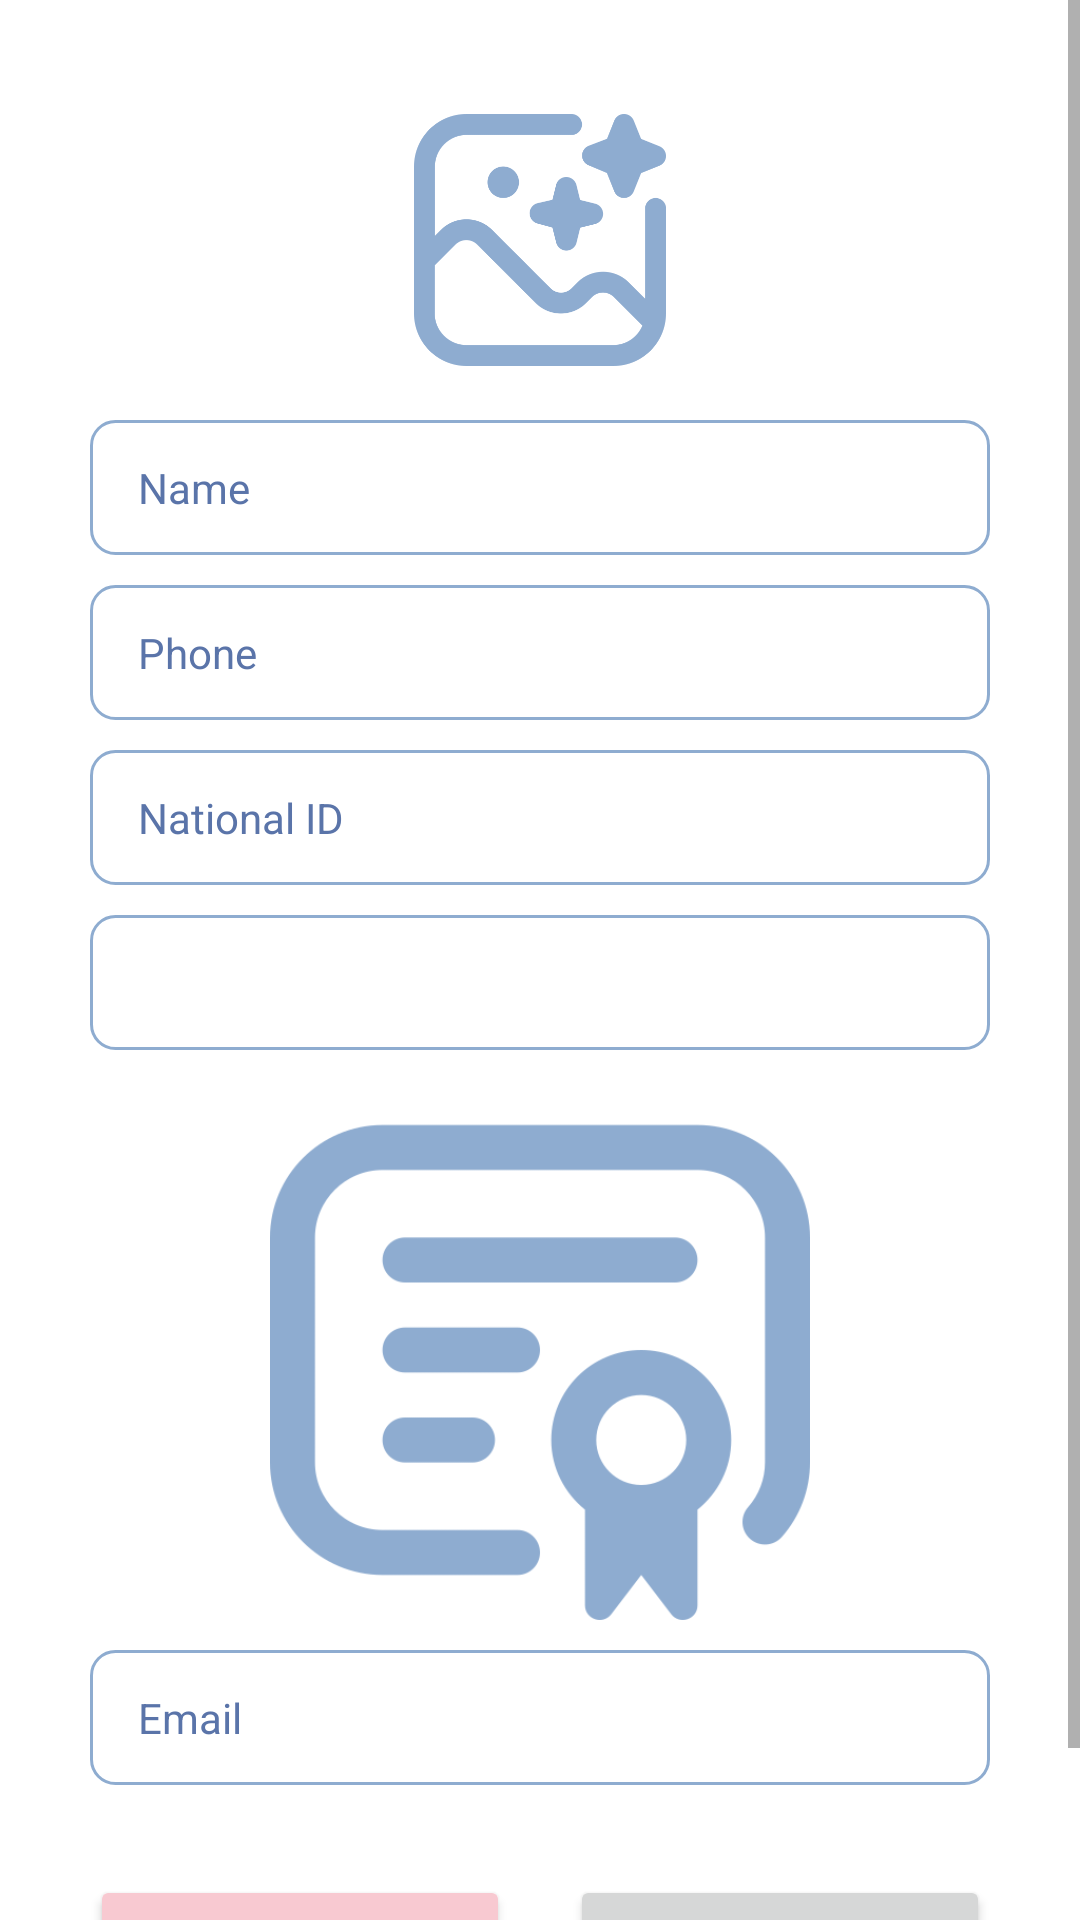

Layout XML and referenced resources for this Android screen:
<!-- AndroidManifest.xml: application theme Theme.DermaTech -->
<!-- res/layout/activity_medical_consultant_accept_or_reject.xml -->
<?xml version="1.0" encoding="utf-8"?>
<ScrollView xmlns:android="http://schemas.android.com/apk/res/android"
    xmlns:app="http://schemas.android.com/apk/res-auto"
    xmlns:tools="http://schemas.android.com/tools"
       android:layout_width="match_parent"
            android:gravity="center_vertical"
    android:layout_height="match_parent"
    tools:context=".admin.MedicalConsultantAcceptOrRejectActivity" >

    <LinearLayout
           android:layout_width="match_parent"
            android:gravity="center_vertical"
        android:layout_height="wrap_content"
        android:orientation="vertical">

        <ImageView
            android:id="@+id/consultantImage"
            android:layout_width="100dp"
            android:layout_height="100dp"
            android:layout_gravity="center"
            android:layout_marginTop="30dp"
            android:padding="8dp"
            app:srcCompat="@drawable/add_image" />

        <TextView
            android:id="@+id/name"
               android:layout_width="match_parent"
            android:gravity="center_vertical"
            android:layout_height="wrap_content"
            android:layout_marginLeft="30dp"
            android:layout_marginTop="10dp"
            android:layout_marginRight="30dp"
            android:background="@drawable/edit_text"
            android:ems="10"
            android:hint="Name"
            android:inputType="textEmailAddress"
            android:paddingLeft="16dp"
            android:paddingRight="16dp"
            android:textColorHint="#5A74A9" />

        <TextView
            android:id="@+id/phone"
               android:layout_width="match_parent"
            android:gravity="center_vertical"
            android:layout_height="wrap_content"
            android:layout_marginLeft="30dp"
            android:layout_marginTop="10dp"
            android:layout_marginRight="30dp"
            android:background="@drawable/edit_text"
            android:digits="1234567890"
            android:ems="10"
            android:hint="Phone"
            android:inputType="phone"
            android:maxLength="10"
            android:paddingLeft="16dp"
            android:paddingRight="16dp"
            android:textColorHint="#5A74A9" />

        <TextView
            android:id="@+id/national_id"
               android:layout_width="match_parent"
            android:gravity="center_vertical"
            android:layout_height="wrap_content"
            android:layout_marginLeft="30dp"
            android:layout_marginTop="10dp"
            android:layout_marginRight="30dp"
            android:background="@drawable/edit_text"
            android:digits="1234567890"
            android:ems="10"
            android:hint="National ID"
            android:inputType="number"
            android:maxLength="10"
            android:paddingLeft="16dp"
            android:paddingRight="16dp"
            android:textColorHint="#5A74A9" />

        <TextView
            android:id="@+id/gender"
               android:layout_width="match_parent"
            android:gravity="center_vertical"
            android:paddingLeft="16dp"
            android:paddingRight="16dp"
            android:layout_height="45dp"
            android:layout_marginLeft="30dp"
            android:layout_marginTop="10dp"
            android:layout_marginRight="30dp"
            android:background="@drawable/edit_text"
            />


        <ImageView
            android:id="@+id/degree_credential"
               android:layout_width="match_parent"
            android:gravity="center_vertical"
            android:layout_height="180dp"
            android:layout_marginLeft="30dp"
            android:layout_marginTop="10dp"
            android:layout_marginRight="30dp"
            app:srcCompat="@drawable/degree_credential" />

        <TextView
            android:id="@+id/email"
               android:layout_width="match_parent"
            android:gravity="center_vertical"
            android:layout_height="wrap_content"
            android:layout_marginLeft="30dp"
            android:layout_marginTop="10dp"
            android:layout_marginRight="30dp"
            android:background="@drawable/edit_text"
            android:ems="10"
            android:hint="Email"
            android:inputType="textEmailAddress"
            android:paddingLeft="16dp"
            android:paddingRight="16dp"
            android:textColorHint="#5A74A9" />




        <LinearLayout
            android:layout_width="match_parent"
            android:layout_height="wrap_content"
            android:layout_margin="30dp"
            android:orientation="horizontal">

            <Button
                android:id="@+id/reject"
                android:layout_width="wrap_content"
                android:layout_height="wrap_content"
                android:layout_weight="1"
                android:backgroundTint="@color/sc"
                android:layout_marginRight="10dp"
                android:text="reject" />

            <Button
                android:layout_width="wrap_content"
                android:layout_height="wrap_content"
                android:text="accept"
                android:layout_marginLeft="10dp"
                android:layout_weight="1"
                android:id="@+id/accept"/>

        </LinearLayout>

    </LinearLayout>
</ScrollView>
<!-- resources referenced by this layout -->
<resources>
  <color name="sc">#F8C9D1</color>
  <!-- drawable add_image: png bitmap (drawable, 22396 bytes) -->
  <!-- drawable degree_credential: png bitmap (drawable, 19730 bytes) -->
  <!-- drawable edit_text (drawable) -->
  <?xml version="1.0" encoding="utf-8"?>
  <shape xmlns:android="http://schemas.android.com/apk/res/android">
  
      <corners android:radius="8dp"/>
      <stroke android:color="#8EACD0" android:width="1dp"/>
      <size android:height="45dp"/>
  </shape>
  <style name="Theme.DermaTech" parent="Theme.MaterialComponents.DayNight.DarkActionBar">
          
          <item name="colorPrimary">@color/purple_500</item>
          <item name="colorPrimaryVariant">@color/purple_700</item>
          <item name="colorOnPrimary">@color/white</item>
          
          <item name="colorSecondary">@color/teal_200</item>
          <item name="colorSecondaryVariant">@color/teal_700</item>
          <item name="colorOnSecondary">@color/black</item>
          
          <item name="android:statusBarColor">?attr/colorPrimaryVariant</item>
          
          <item name="fontFamily">@font/montserrat_medium</item>
      </style>
  <color name="purple_500">#8EACD0</color>
  <color name="purple_700">#8EACD0</color>
  <color name="white">#FFFFFFFF</color>
  <color name="teal_200">#FF03DAC5</color>
  <color name="teal_700">#FF018786</color>
  <color name="black">#FF000000</color>
</resources>
